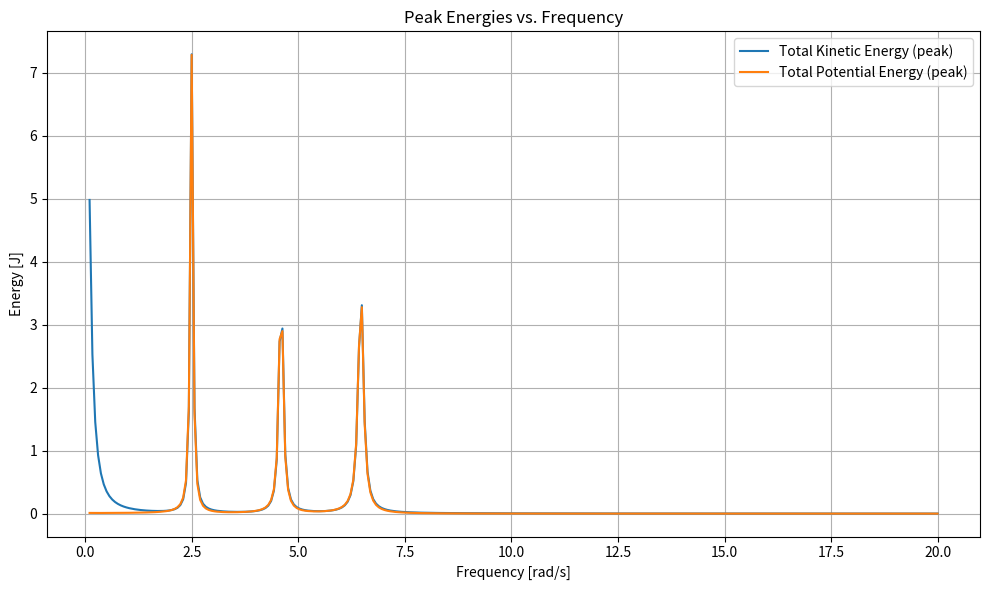
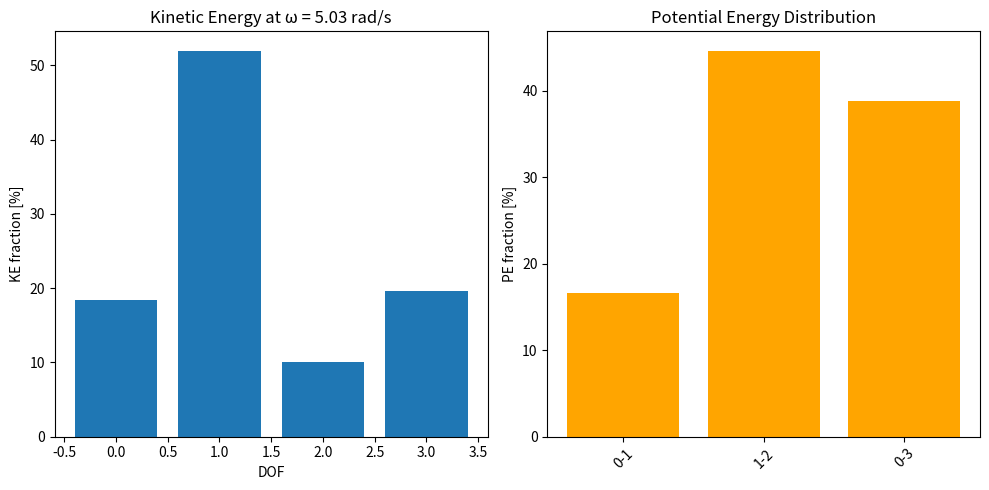

Python code for these plots, in order:
import numpy as np
import matplotlib.pyplot as plt

class MDOFSystem:
    def __init__(self, mass_list, damping_list, springs, springs_to_ground=None):
        self.mass_list = mass_list
        self.damping_list = damping_list
        self.springs = springs  # List of (k, i, j)
        self.springs_to_ground = springs_to_ground if springs_to_ground else []
        self.n = len(mass_list)

        self.M = self._assemble_mass_matrix()
        self.C = self._assemble_damping_matrix()
        self.K = self._assemble_stiffness_matrix()

    def _assemble_mass_matrix(self):
        return np.diag(self.mass_list)

    def _assemble_damping_matrix(self):
        return np.diag(self.damping_list)

    def _assemble_stiffness_matrix(self):
        K = np.zeros((self.n, self.n))
        for k, i, j in self.springs:
            K[i, i] += k
            K[j, j] += k
            K[i, j] -= k
            K[j, i] -= k
        for k, i in self.springs_to_ground:
            K[i, i] += k
        print(K)
        return K
    
    

    def solve_frequency_response(self, F, omega_vals):
        responses = []
        for omega in omega_vals:
            H = -omega**2 * self.M + 1j * omega * self.C + self.K
            x_hat = np.linalg.solve(H, F)
            responses.append(x_hat)
        return np.array(responses)


class EnergyAnalyzer:
    def __init__(self, system: MDOFSystem, omega_vals, x_hat_all):
        self.system = system
        self.omega_vals = omega_vals
        self.x_hat_all = x_hat_all
        self.n_freqs = len(omega_vals)
        self.n_dof = system.n
        self.T_kin = np.zeros((self.n_freqs, self.n_dof))
        self.V_springs = np.zeros((self.n_freqs, len(system.springs)))
        self.V_ground = np.zeros((self.n_freqs, len(system.springs_to_ground)))
        self._compute_energies()

    def _compute_energies(self):
        M = self.system.M
        for i, omega in enumerate(self.omega_vals):
            x_hat = self.x_hat_all[i]
            for j in range(self.n_dof):
                self.T_kin[i, j] = 0.5 * M[j, j] * (omega * np.abs(x_hat[j]))**2
            for s_idx, (k, i_dof, j_dof) in enumerate(self.system.springs):
                rel_disp = x_hat[i_dof] - x_hat[j_dof]
                self.V_springs[i, s_idx] = 0.5 * k * np.abs(rel_disp)**2
            for s_idx, (k, j_dof) in enumerate(self.system.springs_to_ground):
                self.V_ground[i, s_idx] = 0.5 * k * np.abs(x_hat[j_dof])**2

    def total_kinetic_energy(self):
        return np.sum(self.T_kin, axis=1)

    def total_potential_energy(self):
        return np.sum(self.V_springs, axis=1) + np.sum(self.V_ground, axis=1)

    def energy_distribution_at(self, target_frequency):
        idx = np.argmin(np.abs(self.omega_vals - target_frequency))
        omega = self.omega_vals[idx]
        T_total = np.sum(self.T_kin[idx, :])
        V_total = np.sum(self.V_springs[idx, :]) + np.sum(self.V_ground[idx, :])
        ke_frac = self.T_kin[idx, :] / T_total if T_total > 0 else np.zeros_like(self.T_kin[idx, :])
        pe_spring_frac = self.V_springs[idx, :] / V_total if V_total > 0 else np.zeros_like(self.V_springs[idx, :])
        pe_ground_frac = self.V_ground[idx, :] / V_total if V_total > 0 else np.zeros_like(self.V_ground[idx, :])
        return omega, ke_frac, pe_spring_frac, pe_ground_frac


class Visualizer:
    @staticmethod
    def plot_total_energy(omega_vals, T_total, V_total):
        plt.figure(figsize=(10, 6))
        plt.plot(omega_vals, T_total, label="Total Kinetic Energy (peak)")
        plt.plot(omega_vals, V_total, label="Total Potential Energy (peak)")
        plt.xlabel("Frequency [rad/s]")
        plt.ylabel("Energy [J]")
        plt.title("Peak Energies vs. Frequency")
        plt.grid(True)
        plt.legend()
        plt.tight_layout()
        plt.show()

    @staticmethod
    def plot_energy_distribution(ke_frac, pe_spring_frac, pe_ground_frac, system: MDOFSystem, omega):
        n_dof = len(ke_frac)
        spring_labels = [f"{i}-{j}" for (_, i, j) in system.springs]
        ground_labels = [f"{j}-gnd" for (_, j) in system.springs_to_ground]
        pe_all = np.concatenate([pe_spring_frac, pe_ground_frac])
        pe_labels = spring_labels + ground_labels

        plt.figure(figsize=(10, 5))
        plt.subplot(1, 2, 1)
        plt.bar(np.arange(n_dof), ke_frac * 100)
        plt.xlabel("DOF")
        plt.ylabel("KE fraction [%]")
        plt.title(f"Kinetic Energy at ω = {omega:.2f} rad/s")

        plt.subplot(1, 2, 2)
        plt.bar(np.arange(len(pe_all)), pe_all * 100, color="orange")
        plt.xticks(np.arange(len(pe_all)), pe_labels, rotation=45)
        plt.ylabel("PE fraction [%]")
        plt.title("Potential Energy Distribution")

        plt.tight_layout()
        plt.show()


# Step 1: Define system inputs
mass_list = [2.0, 1.0, 1.5, 1.0]          # Mass per DOF
damping_list = [0.1, 0.2, 0.1, 0.1]      # Damping per DOF

# Define springs as (stiffness, DOF_i, DOF_j)
springs = [
    (20.0, 0, 1),
    (10.0, 1, 2),
    (15.0, 0, 3)
]

# Define springs to ground as (stiffness, DOF_j)
springs_to_ground = []  # Could add e.g., (50.0, 0) for a spring at DOF 0 to ground

# Step 2: Create the system object
system = MDOFSystem(mass_list, damping_list, springs, springs_to_ground)

# Step 3: Define excitation and frequency range
F = np.array([1.0, 0.0, 0.0, 0.0], dtype=complex)  # Excite DOF 0
omega_vals = np.linspace(0.1, 20, 300)        # Frequency range (rad/s)

# Step 4: Solve frequency response
x_hat_all = system.solve_frequency_response(F, omega_vals)

# Step 5: Analyze energy
analyzer = EnergyAnalyzer(system, omega_vals, x_hat_all)
T_total = analyzer.total_kinetic_energy()
V_total = analyzer.total_potential_energy()

# Step 6: Plot total energy vs frequency
Visualizer.plot_total_energy(omega_vals, T_total, V_total)

# Step 7: Plot energy distribution at a specific frequency
target_freq = 5.0  # rad/s
omega_eval, ke_frac, pe_spr_frac, pe_gnd_frac = analyzer.energy_distribution_at(target_freq)
Visualizer.plot_energy_distribution(ke_frac, pe_spr_frac, pe_gnd_frac, system, omega_eval)
